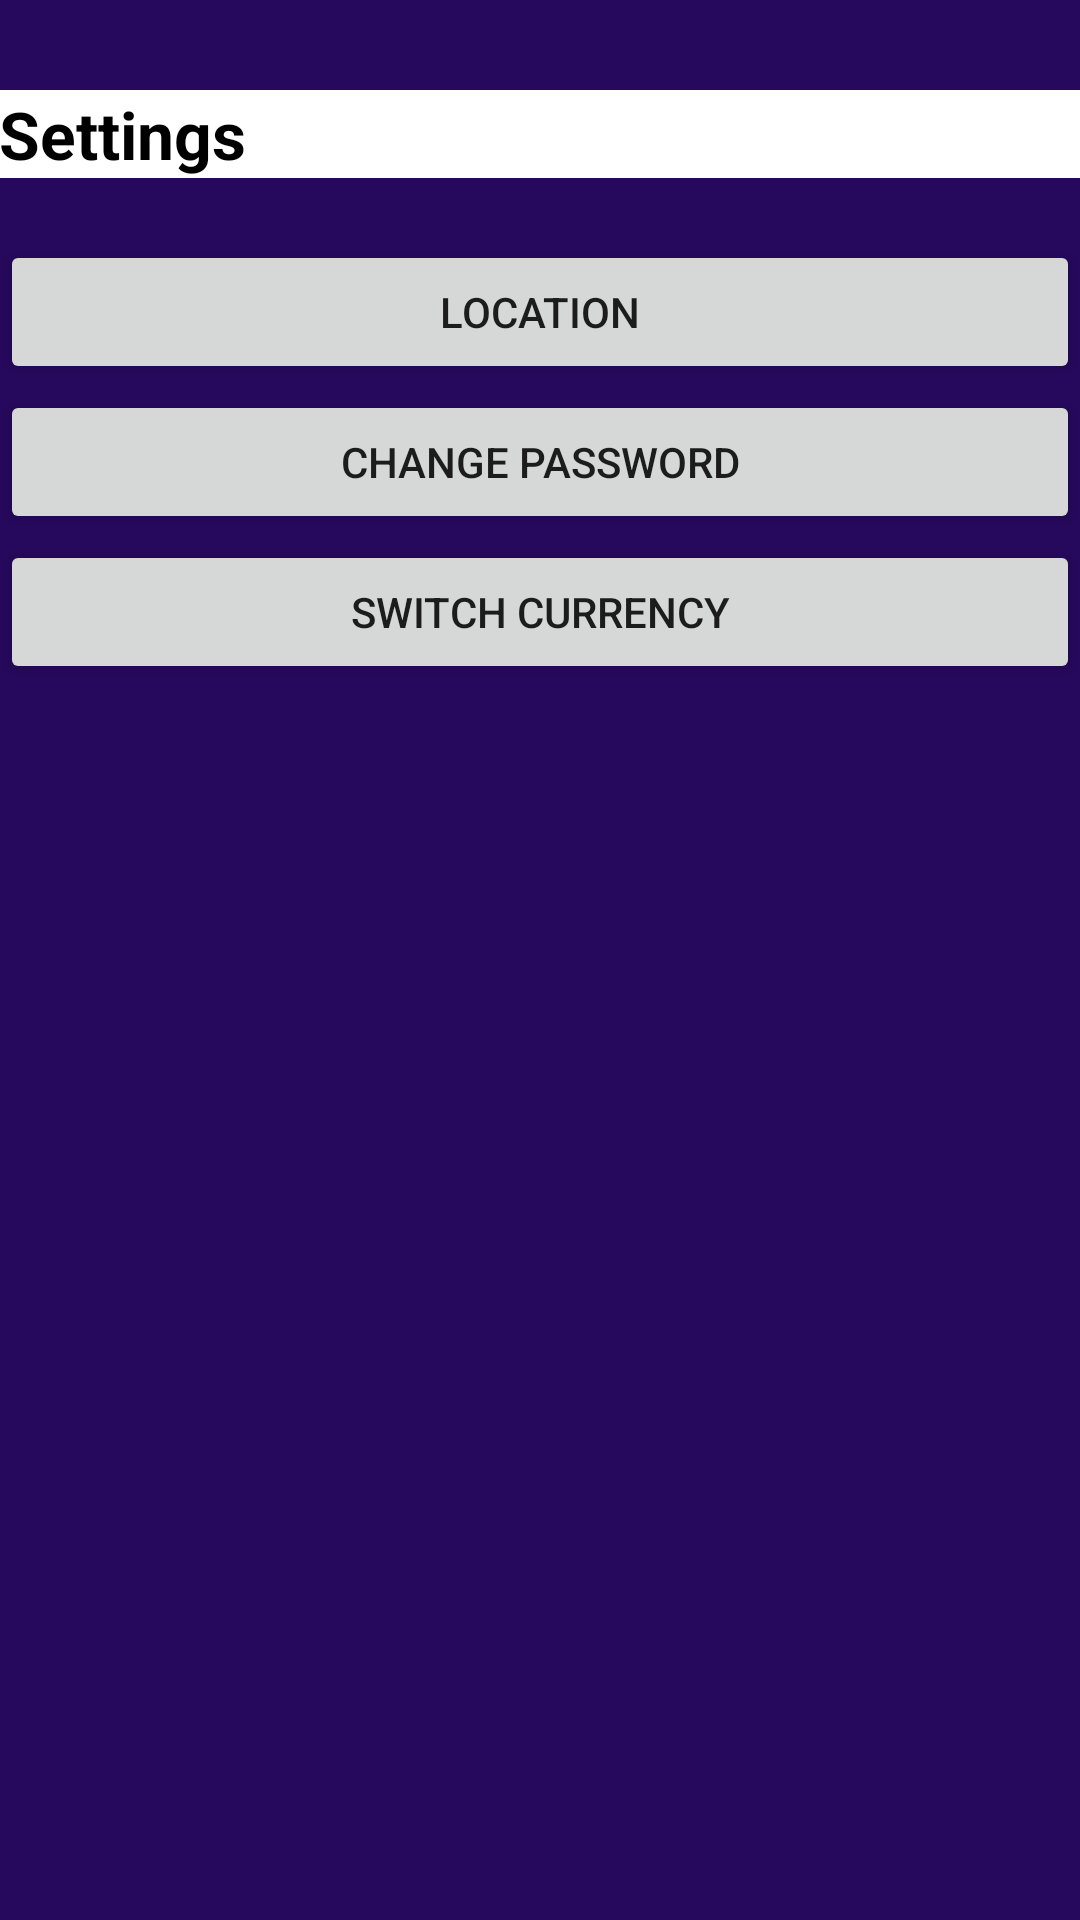

Write the Android layout XML for this screen, with the resource values it uses.
<!-- AndroidManifest.xml: application theme Theme.DealSeekerApplication -->
<!-- res/layout/fragment_settings.xml -->
<RelativeLayout xmlns:android="http://schemas.android.com/apk/res/android"

    xmlns:app="http://schemas.android.com/apk/res-auto"
    xmlns:tools="http://schemas.android.com/tools"
    android:id="@+id/main"
    android:layout_width="match_parent"
    android:layout_height="match_parent"
    android:background="@drawable/login_background"
    tools:ignore="ExtraText"
    tools:context=".PrivacyPolicy">

    <TextView
        android:layout_width="match_parent"
        android:layout_height="wrap_content"
        android:id="@+id/settingsheading"
        android:background="@color/white"
        android:textColor="@color/black"
        android:padding="@dimen/pading"
        android:textAppearance="@android:style/TextAppearance.DeviceDefault.Large"
        android:textStyle="bold"
        android:text="Settings"
        android:layout_marginTop="30dp"

        />

    <Button
        android:id="@+id/location"
        android:layout_width="match_parent"
        android:layout_height="wrap_content"
        android:layout_marginTop="80dp"
        android:text="location" />

    <Button
        android:layout_width="match_parent"
        android:layout_height="wrap_content"
        android:id="@+id/changepassword"
        android:text="change password"
        android:layout_marginTop="130dp"/>

    <Button
        android:layout_width="match_parent"
        android:layout_height="wrap_content"
        android:id="@+id/currencychange"
        android:text="switch currency"
        android:layout_marginTop="180dp"/>


</RelativeLayout>
<!-- resources referenced by this layout -->
<resources>
  <color name="black">#FF000000</color>
  <color name="white">#FFFFFFFF</color>
  <!-- drawable login_background (drawable) -->
  <?xml version="1.0" encoding="utf-8"?>
  <shape xmlns:android="http://schemas.android.com/apk/res/android">
  
      <gradient android:type="linear" android:angle="100"
          android:startColor="#26085C" android:endColor="#26085C"/>
  
  </shape>
  <style name="Theme.DealSeekerApplication" parent="android:Theme.Material.Light.NoActionBar" />
</resources>
